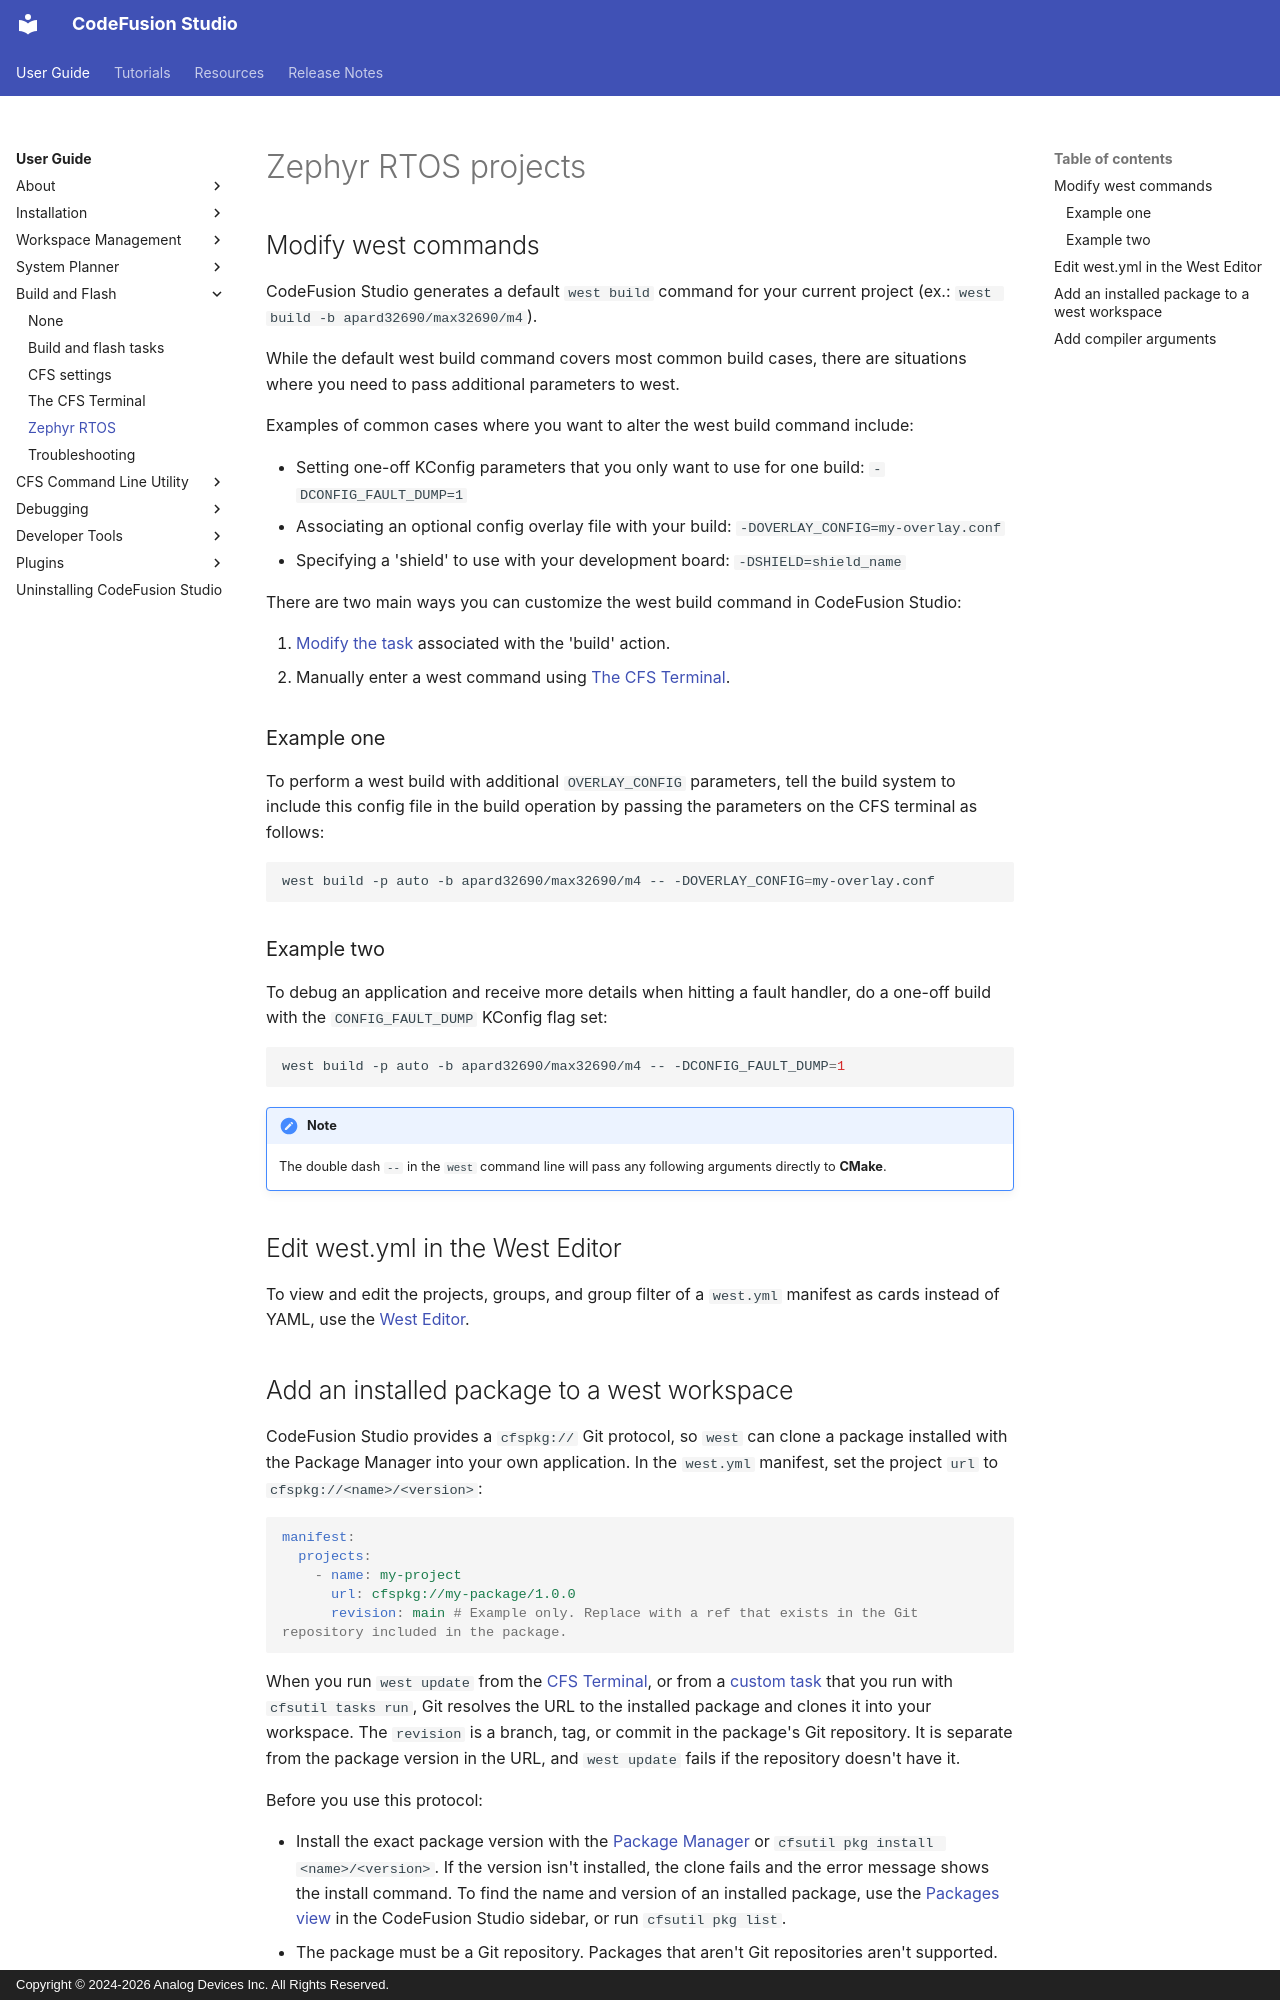

repository: analogdevicesinc/codefusion-studio · page: user-guide/build-and-flash/zephyr/index.html · generator: mkdocs · copyright: Copyright © 2024-2026 Analog Devices Inc. All Rights Reserved.

---
description: Additional considerations for using the Zephyr RTOS in CodeFusion Studio.
author: Analog Devices
date: 2026-10-13
---

# Zephyr RTOS projects

## Modify west commands

CodeFusion Studio generates a default `west build` command for your current project (ex.: `west build -b apard32690/max32690/m4`).

While the default west build command covers most common build cases, there are situations where you need to pass additional parameters to west.

Examples of common cases where you want to alter the west build command include:

- Setting one-off KConfig parameters that you only want to use for one build:
    `-DCONFIG_FAULT_DUMP=1`
- Associating an optional config overlay file with your build:
    `-DOVERLAY_CONFIG=my-overlay.conf`
- Specifying a 'shield' to use with your development board:
    `-DSHIELD=shield_name`

There are two main ways you can customize the west build command in CodeFusion Studio:

1. [Modify the task](tasks.md#modify-build-tasks) associated with the 'build' action.
2. Manually enter a west command using [The CFS Terminal](cfs-terminal.md).

### Example one

To perform a west build with additional `OVERLAY_CONFIG` parameters, tell the build system to include this config file in the build operation by passing the parameters on the CFS terminal as follows:

```bash
west build -p auto -b apard32690/max32690/m4 -- -DOVERLAY_CONFIG=my-overlay.conf
```

### Example two

To debug an application and receive more details when hitting a fault handler, do a one-off build with the `CONFIG_FAULT_DUMP` KConfig flag set:

```bash
west build -p auto -b apard32690/max32690/m4 -- -DCONFIG_FAULT_DUMP=1
```

!!! note
    The double dash `--` in the `west` command line will pass any following arguments directly to **CMake**.

## Edit west.yml in the West Editor

To view and edit the projects, groups, and group filter of a `west.yml` manifest as cards instead of YAML, use the [West Editor](../developer-tools/west-editor.md).
